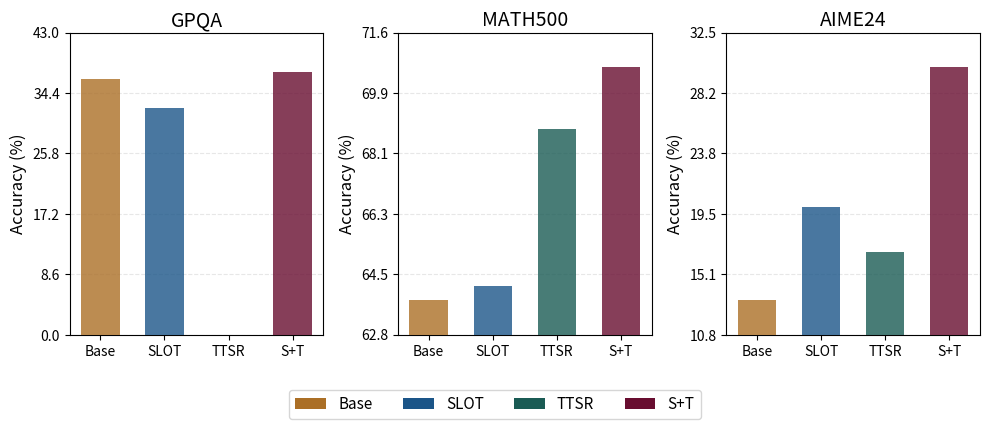

Python code for this plot:
import matplotlib.pyplot as plt
import numpy as np

def plot_grouped_bar_chart(config):
    """
    绘制分组柱状图，支持多个数据集的对比
    
    Args:
        config (dict): 配置字典，包含以下键值：
            - datasets: 数据集配置列表，每个元素包含：
                - name: 数据集名称
                - values: 四种方法的数值列表 [Base, SLOT, TTSR, SLOT+TTSR]
            - method_names: 方法名称列表 (默认为 ['Base', 'SLOT', 'TTSR', 'SLOT+TTSR'])
            - ylabel: y轴标签
            - colors: 颜色列表 (可选)
            - figsize: 图片大小 (可选)
    """
    # 提取配置参数
    datasets = config.get('datasets', [])
    method_names = config.get('method_names', ['Base', 'SLOT', 'TTSR', 'SLOT+TTSR'])
    ylabel = config.get('ylabel', 'Accuracy (%)')
    colors = config.get('colors', ['#CD853F', '#4682B4', '#2ECC71', '#E74C3C'])  # Base, SLOT, TTSR, SLOT+TTSR
    figsize = config.get('figsize', (12, 6))
    flexible_scale = config.get('flexible_scale', True)  # 是否使用灵活刻度
    
    if not datasets:
        raise ValueError("必须提供datasets配置")
    
    # 设置图表参数
    n_datasets = len(datasets)
    n_methods = len(method_names)
    
    # 创建图表 - 不共享y轴，让每个子图有独立的刻度
    fig, axes = plt.subplots(1, n_datasets, figsize=figsize, sharey=False)
    if n_datasets == 1:
        axes = [axes]
    
    # 为每个数据集创建子图
    for i, (ax, dataset) in enumerate(zip(axes, datasets)):
        dataset_name = dataset['name']
        values = dataset['values']
        
        if len(values) != 4:  # 每个数据集应该有4个值：Base, SLOT, TTSR, SLOT+TTSR
            raise ValueError(f"数据集 {dataset_name} 的值数量必须为4 (Base, SLOT, TTSR, SLOT+TTSR)")
        
        # 创建柱状图 - 四种方法
        x_pos = np.arange(len(method_names)) * 0.5  # 减小间距，原来是1.0的间距
        width = 0.3  # 将宽度从0.6减小到0.3（减半）
        
        # 先设置网格线，确保它在柱子下方
        ax.grid(axis='y', alpha=0.3, linestyle='--', zorder=1)
        
        # 绘制柱状图，设置zorder确保在网格线上方
        bars = ax.bar(x_pos, values, width, color=colors[:len(values)], 
                     alpha=0.8, edgecolor='none', zorder=3)
        
        # 设置子图标题
        ax.set_title(dataset_name, fontsize=14, pad=5)
        
        # 设置x轴标签
        ax.set_xticks(x_pos)
        ax.set_xticklabels(method_names, fontsize=11)
        
        # 不在柱子上显示数值（已移除）
        
        # 根据配置决定是否使用灵活刻度
        if flexible_scale:
            # 设置y轴范围以最大化显示差异
            min_val = min(values)
            max_val = max(values)
            
            # 计算合适的y轴范围，给数据留出一些空间
            range_val = max_val - min_val
            if range_val < 1:  # 如果差异很小，扩大显示范围
                padding = max(0.5, range_val * 0.3)
            else:
                padding = range_val * 0.15
            
            y_min = max(0, min_val - padding)  # 确保不低于0
            y_max = max_val + padding
            
            ax.set_ylim(y_min, y_max)
            
            # 设置y轴刻度，显示更多细节
            num_ticks = 6
            y_ticks = np.linspace(y_min, y_max, num_ticks)
            ax.set_yticks(y_ticks)
            ax.set_yticklabels([f'{tick:.1f}' for tick in y_ticks])
            
            # 每个子图都显示y轴标签（因为刻度不同了）
            ax.set_ylabel(ylabel, fontsize=12)
        else:
            # 使用默认刻度，只在最左边显示y轴标签
            if i == 0:
                ax.set_ylabel(ylabel, fontsize=12)
        
        # 设置刻度参数
        ax.tick_params(axis='both', labelsize=10)
    
    # 创建图例
    from matplotlib.patches import Patch
    legend_elements = [Patch(facecolor=colors[j], label=method_names[j]) 
                      for j in range(len(method_names))]
    fig.legend(handles=legend_elements, loc='lower center', ncol=len(method_names), 
              bbox_to_anchor=(0.5, -0.08), fontsize=11)
    
    # 调整布局
    plt.tight_layout()
    plt.subplots_adjust(bottom=0.15)
    
    return fig

def plot_bar_chart(config):
    """
    绘制垂直柱状图 (保持向后兼容)
    """
    # 提取配置参数
    title = config.get('title', '柱状图')
    column_names = config.get('column_names', ['列1', '列2', '列3'])
    values = config.get('values', [0, 0, 0])
    xlabel = config.get('xlabel', '')
    ylabel = config.get('ylabel', '数值')
    colors = config.get('colors', ['#2E86C1', '#28B463', '#F39C12'])
    figsize = config.get('figsize', (10, 6))
    
    # 检查数据长度
    if len(column_names) != 3 or len(values) != 3:
        raise ValueError("column_names 和 values 必须都包含3个元素")
    
    # 创建图表
    plt.figure(figsize=figsize)
    
    # 创建柱状图
    bars = plt.bar(column_names, values, color=colors, alpha=0.8, edgecolor='black', linewidth=1)
    
    # 设置标题和标签
    plt.title(title, fontsize=16, fontweight='bold', pad=20)
    plt.xlabel(xlabel, fontsize=12)
    plt.ylabel(ylabel, fontsize=12)
    
    # 在每个柱子上显示数值
    for bar, value in zip(bars, values):
        height = bar.get_height()
        plt.text(bar.get_x() + bar.get_width()/2., height + max(values)*0.01,
                f'{value:.2f}', ha='center', va='bottom', fontsize=11, fontweight='bold')
    
    # 美化图表
    plt.grid(axis='y', alpha=0.3, linestyle='--')
    plt.xticks(fontsize=11)
    plt.yticks(fontsize=11)
    
    # 调整布局
    plt.tight_layout()
    
    return plt.gcf()

def save_plot(config, filename=None, use_grouped=False):
    """
    绘制并保存柱状图
    
    Args:
        config (dict): 配置字典
        filename (str): 保存文件名 (可选)
        use_grouped (bool): 是否使用分组柱状图
    """
    if use_grouped:
        fig = plot_grouped_bar_chart(config)
    else:
        fig = plot_bar_chart(config)
    
    if filename:
        plt.savefig(filename, dpi=300, bbox_inches='tight')
        print(f"图表已保存为: {filename}")
    
    plt.show()

# 示例使用
if __name__ == "__main__":
    # 分组柱状图配置（三种方法对比，展示不同刻度效果）
    grouped_config = {
        'datasets': [
            {
                'name': 'GPQA',
                'values': [36.4, 32.3, 0, 37.4]  # Base, SLOT, TTSR, SLOT+TTSR
            },
            {
                'name': 'MATH500',
                'values': [63.8, 64.2, 68.8, 70.6]  # Base, SLOT, TTSR, SLOT+TTSR
            },
            {
                'name': 'AIME24',
                'values': [13.3, 20.0, 16.7, 30.0]  # Base, SLOT, TTSR, SLOT+TTSR
            }
        ],
        'method_names': ['Base', 'SLOT', 'TTSR', 'S+T'],
        'ylabel': 'Accuracy (%)',
        'colors': ['#AB6F26', '#1B5588', '#1A5B54', '#680D30'],  # Base, SLOT, TTSR, SLOT+TTSR  
        'figsize': (10, 4),
        'flexible_scale': True  # 使用灵活刻度来最大化显示差异
    }
    
    # 绘制分组图表
    save_plot(grouped_config, 'grouped_comparison.png', use_grouped=True)
    
    # 原始单个图表配置（保持向后兼容）
    single_config = {
        'title': 'Qwen2.5-Math-7B on MATH500',
        'column_names': ['', 'SLOT', 'SLOT + TTSR'],
        'values': [63.8, 64.2, 70.6],
        'xlabel': '',
        'ylabel': 'accuracy',
        'colors': ['#3498DB', '#E74C3C', '#2ECC71'],
        'figsize': (10, 6)
    }
    
    # 绘制单个图表
    # save_plot(single_config, 'single_comparison.png')

def create_comparison_chart(datasets_data, filename='comparison.png', flexible_scale=True):
    """
    快速创建四种方法对比图表的便捷函数
    
    Args:
        datasets_data (dict): 数据集数据，格式为 {'数据集名': [Base值, SLOT值, TTSR值, SLOT+TTSR值]}
        filename (str): 保存文件名
        flexible_scale (bool): 是否使用灵活刻度以最大化显示差异
    
    Example:
        data = {
            'GPQA': [36.4, 32.3, 35.8, 37.4],
            'MATH500': [63.8, 64.2, 68.4, 70.6],
            'AIME24': [16.7, 20.0, 26.7, 30.0]
        }
        create_comparison_chart(data, 'my_results.png', flexible_scale=True)
    """
    config = {
        'datasets': [{'name': name, 'values': values} for name, values in datasets_data.items()],
        'method_names': ['Base', 'SLOT', 'TTSR', 'SLOT+TTSR'],
        'ylabel': 'Accuracy (%)',
        'colors': ['#AB6F26', '#1B5588', '#2D9966', '#680D30'],
        'figsize': (5 * len(datasets_data), 5),
        'flexible_scale': flexible_scale
    }
    
    save_plot(config, filename, use_grouped=True)
